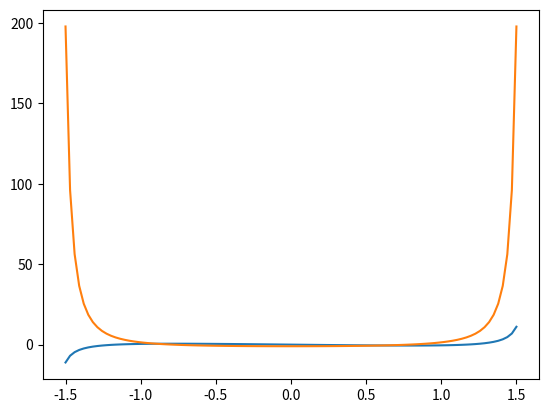

Here is the Python script that generated this plot: (Note: this script raises an exception after producing the figure.)
#!/usr/bin/env python3
# -*- coding: utf-8 -*-
"""
Created on Sat Oct 10 16:56:49 2020

Title: Exercise 10

[redacted]
"""

# ALgorithms giving max and min of a list.

import numpy as np

x = np.random.rand(1000)

def min_max1(x):
    x_min = 1.0
    x_max = 0.0
    for i in x:
        if i > x_max:
            x_max = i
    for i in x:
        if i < x_min:
            x_min = i
    return  x_min, x_max
    
print(min_max1(x))


def min_max2(x):
    x = np.sort(x)
    return x[0], x[len(x)-1]

print(min_max2(x))


# Function to implement Newtons root finding method.


def newton(f, df, x, tol=1e-8, max_it=20):
    counter = 0
    error = tol + 1.0
    while error > tol:
        error = abs(f(x)/df(x))
        x = x - f(x)/df(x)
        counter += 1
        print (x, counter, error)
        
        if counter > max_it:
                raise RuntimeError("maximum number of iterations reached")
    
    return  x, counter
    
    
def f(x):
    return np.tan(x) - 2*x
    
    
def df(x):
    dx = 1e-9
    dif = (f(x+dx) - f(x-dx))/(2*dx)
    return dif


print(newton(f,df, 0.2))



import matplotlib.pyplot as plt

x = np.linspace(-1.5, 1.5, 100)
plt.plot(x, f(x), label='$f(x)$')
plt.plot(x, df(x), label="$f^{\prime}(x)$")
#plt.show


# Low pass filter of an image

import matplotlib.image as mpimg

img = mpimg.imread('https://raw.githubusercontent.com/matplotlib/matplotlib.github.com/master/_images/stinkbug.png')

print(type(img))
print("Image array shape: {}".format(img.shape))

plt.imshow(img);

def low_pass(A):
    B = np.zeros_like(A)
    for i in range (373):
        for j in range(497):
            B[i,j,0] = (A[i+1,j,0] + A[i-1,j,0] + A[i,j+1,0] + A[i,j-1,0])/4
            B[i,j,1] = (A[i+1,j,1] + A[i-1,j,1] + A[i,j+1,1] + A[i,j-1,1])/4
            B[i,j,2] = (A[i+1,j,2] + A[i-1,j,2] + A[i,j+1,2] + A[i,j-1,2])/4
    return B

img1 = low_pass(img)
img2 = low_pass(img1)
img3 = low_pass(img2)
plt.imshow(img3);







